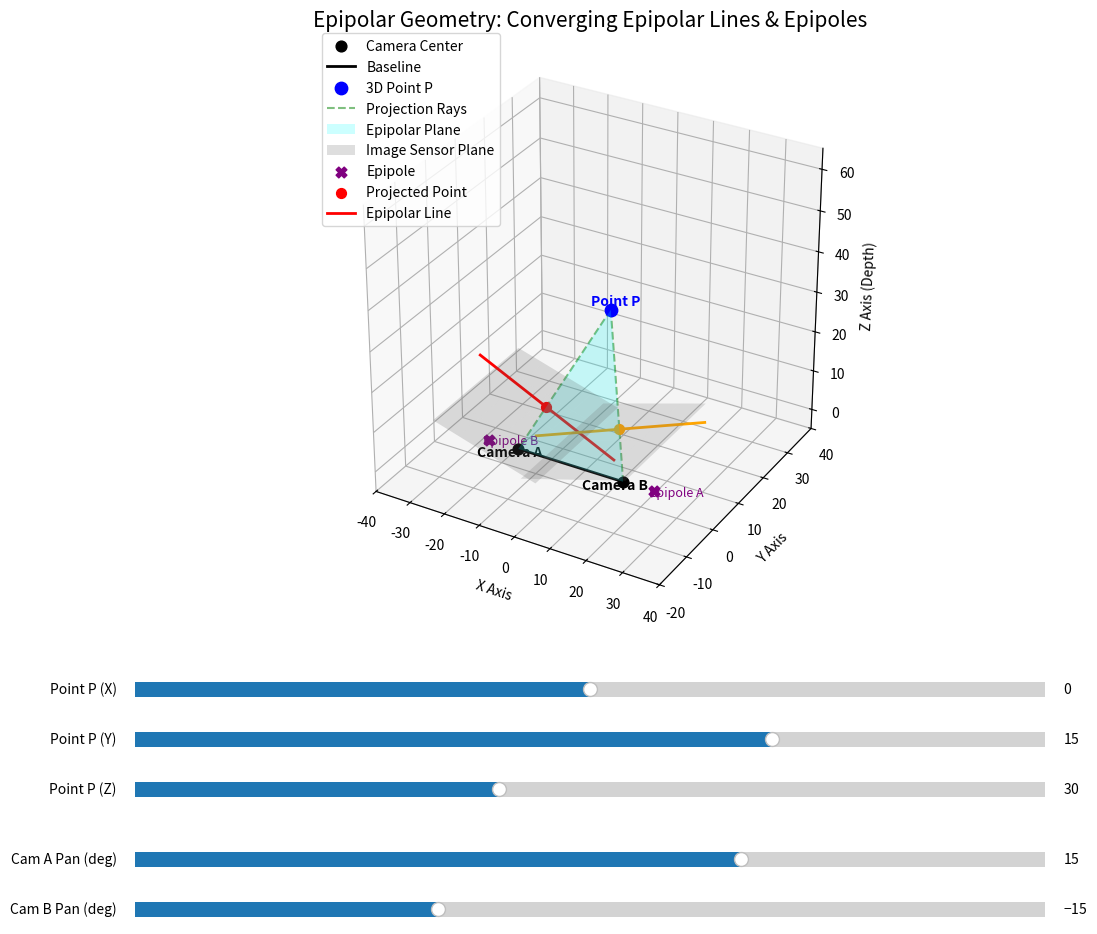

Generate this figure with matplotlib:
import matplotlib.pyplot as plt
import numpy as np
from matplotlib.widgets import Slider
from mpl_toolkits.mplot3d.art3d import Poly3DCollection

# --- Initial Parameters ---
f = 10.0
init_A = np.array([-15.0, 0.0, 0.0])
init_B = np.array([15.0, 0.0, 0.0])
init_P = np.array([0.0, 15.0, 30.0])
init_yaw_A = 15.0  # Degrees (positive rotates right)
init_yaw_B = -15.0 # Degrees (negative rotates left)

# --- Setup Figure ---
fig = plt.figure(figsize=(14, 10))
ax = fig.add_subplot(111, projection='3d')
# Increased bottom margin to fit all stacked sliders safely
plt.subplots_adjust(left=0.1, bottom=0.4, right=0.95, top=0.95)

# --- UI Controls (Stacked Vertically) ---
# Axes format: [left, bottom, width, height]
ax_Px = plt.axes([0.2, 0.30, 0.65, 0.03])
ax_Py = plt.axes([0.2, 0.25, 0.65, 0.03])
ax_Pz = plt.axes([0.2, 0.20, 0.65, 0.03])
ax_yawA = plt.axes([0.2, 0.13, 0.65, 0.03])
ax_yawB = plt.axes([0.2, 0.08, 0.65, 0.03])

s_Px = Slider(ax_Px, 'Point P (X)', -30.0, 30.0, valinit=init_P[0])
s_Py = Slider(ax_Py, 'Point P (Y)', -20.0, 30.0, valinit=init_P[1])
s_Pz = Slider(ax_Pz, 'Point P (Z)', 10.0, 60.0, valinit=init_P[2])
s_yawA = Slider(ax_yawA, 'Cam A Pan (deg)', -45.0, 45.0, valinit=init_yaw_A)
s_yawB = Slider(ax_yawB, 'Cam B Pan (deg)', -45.0, 45.0, valinit=init_yaw_B)

# --- Helper Functions ---
def get_plane_basis(yaw_deg):
    """Returns normal vector and local u,v vectors for the sensor plane."""
    rad = np.radians(yaw_deg)
    n = np.array([np.sin(rad), 0, np.cos(rad)])
    u = np.array([np.cos(rad), 0, -np.sin(rad)])
    v = np.array([0, 1, 0])
    return n, u, v

def intersect_ray_plane(ray_origin, ray_dir, plane_center, plane_normal):
    """Find intersection of a ray with a plane."""
    denom = np.dot(ray_dir, plane_normal)
    if abs(denom) < 1e-6:
        return None # Ray is parallel to plane
    t = np.dot(plane_center - ray_origin, plane_normal) / denom
    return ray_origin + t * ray_dir

# --- Update Function ---
def update(val=None):
    ax.clear()
    
    P = np.array([s_Px.val, s_Py.val, s_Pz.val])
    yawA = s_yawA.val
    yawB = s_yawB.val
    
    if hasattr(ax, 'set_box_aspect'):
        ax.set_box_aspect([1, 1, 1])
        
    # 1. Cameras and Baseline
    ax.scatter(*init_A, color='black', s=60, label='Camera Center')
    ax.scatter(*init_B, color='black', s=60)
    ax.plot([init_A[0], init_B[0]], [init_A[1], init_B[1]], [init_A[2], init_B[2]], 'k-', lw=2, label='Baseline')
    
    # Text labels for Cameras
    ax.text(init_A[0], init_A[1]-3, init_A[2], "Camera A", color='black', fontweight='bold', ha='center')
    ax.text(init_B[0], init_B[1]-3, init_B[2], "Camera B", color='black', fontweight='bold', ha='center')
    
    # 2. Point P and Rays
    ax.scatter(*P, color='blue', s=80, label='3D Point P')
    ax.text(P[0], P[1]+2, P[2], "Point P", color='blue', fontweight='bold', ha='center')
    
    ax.plot([P[0], init_A[0]], [P[1], init_A[1]], [P[2], init_A[2]], 'g--', alpha=0.5, label='Projection Rays')
    ax.plot([P[0], init_B[0]], [P[1], init_B[1]], [P[2], init_B[2]], 'g--', alpha=0.5)
    
    # 3. Epipolar Plane Normal
    vec_AB = init_B - init_A
    vec_AP = P - init_A
    epipolar_normal = np.cross(vec_AB, vec_AP)
    norm_len = np.linalg.norm(epipolar_normal)
    if norm_len > 1e-6:
        epipolar_normal = epipolar_normal / norm_len
        
    # Draw Epipolar Triangle
    poly = Poly3DCollection([[init_A, init_B, P]], facecolors='cyan', edgecolors='none', alpha=0.2, label='Epipolar Plane')
    ax.add_collection3d(poly)
    
    # 4. Generate Image Planes, Epipoles, and Epipolar Lines
    plane_size = 15
    uu, vv = np.meshgrid(np.linspace(-plane_size, plane_size, 5), 
                         np.linspace(-plane_size, plane_size, 5))
    
    # Loop over both cameras
    for idx, (cam_center, yaw, color, name, baseline_dir) in enumerate([
        (init_A, yawA, 'red', 'A', init_B - init_A), 
        (init_B, yawB, 'orange', 'B', init_A - init_B)
    ]):
        n, u_vec, v_vec = get_plane_basis(yaw)
        sensor_center = cam_center + f * n
        
        # Draw the 3D grid for the sensor
        X_grid = sensor_center[0] + uu * u_vec[0] + vv * v_vec[0]
        Y_grid = sensor_center[1] + uu * u_vec[1] + vv * v_vec[1]
        Z_grid = sensor_center[2] + uu * u_vec[2] + vv * v_vec[2]
        # Only label the first sensor plane to avoid duplicate legend entries
        plane_label = 'Image Sensor Plane' if idx == 0 else ""
        ax.plot_surface(X_grid, Y_grid, Z_grid, color='gray', alpha=0.2, label=plane_label)
        
        # --- Project Point P onto this sensor ---
        ray_dir = P - cam_center
        P_proj = intersect_ray_plane(cam_center, ray_dir, sensor_center, n)
        
        # --- Calculate Epipole (Intersection of Baseline with Sensor) ---
        epipole = intersect_ray_plane(cam_center, baseline_dir, sensor_center, n)
        
        if epipole is not None:
            # Draw Epipole
            ax.scatter(*epipole, color='purple', s=60, marker='X', zorder=6, label='Epipole' if idx==0 else "")
            ax.text(epipole[0], epipole[1]-2, epipole[2], f"Epipole {name}", color='purple', fontsize=9)
            
        if P_proj is not None:
            # Draw Projected Point
            ax.scatter(*P_proj, color=color, s=50, zorder=5, label='Projected Point' if idx==0 else "")
            
            # Find Epipolar Line direction
            line_dir = np.cross(epipolar_normal, n)
            line_len = np.linalg.norm(line_dir)
            
            if line_len > 1e-6:
                line_dir = line_dir / line_len
                # Draw the line passing through P_proj
                L_start = P_proj - line_dir * plane_size * 1.5
                L_end = P_proj + line_dir * plane_size * 1.5
                ax.plot([L_start[0], L_end[0]], 
                        [L_start[1], L_end[1]], 
                        [L_start[2], L_end[2]], color=color, lw=2, label='Epipolar Line' if idx==0 else "")

    # Clean up duplicate legend entries
    handles, labels = ax.get_legend_handles_labels()
    by_label = dict(zip(labels, handles))
    # Exclude empty labels from surface plots
    valid_handles_labels = {l: h for l, h in by_label.items() if l}
    ax.legend(valid_handles_labels.values(), valid_handles_labels.keys(), loc='upper left', bbox_to_anchor=(0.0, 1.05))

    # Lock axis limits at the end so it doesn't jump wildly if an epipole goes to infinity
    ax.set_xlim(-40, 40)
    ax.set_ylim(-20, 40)
    ax.set_zlim(-5, 65)
    ax.set_xlabel('X Axis')
    ax.set_ylabel('Y Axis')
    ax.set_zlabel('Z Axis (Depth)')
    ax.set_title("Epipolar Geometry: Converging Epipolar Lines & Epipoles", fontsize=15, pad=20)
    
    fig.canvas.draw_idle()

# --- Connect and Run ---
s_Px.on_changed(update)
s_Py.on_changed(update)
s_Pz.on_changed(update)
s_yawA.on_changed(update)
s_yawB.on_changed(update)

update()
plt.show()
